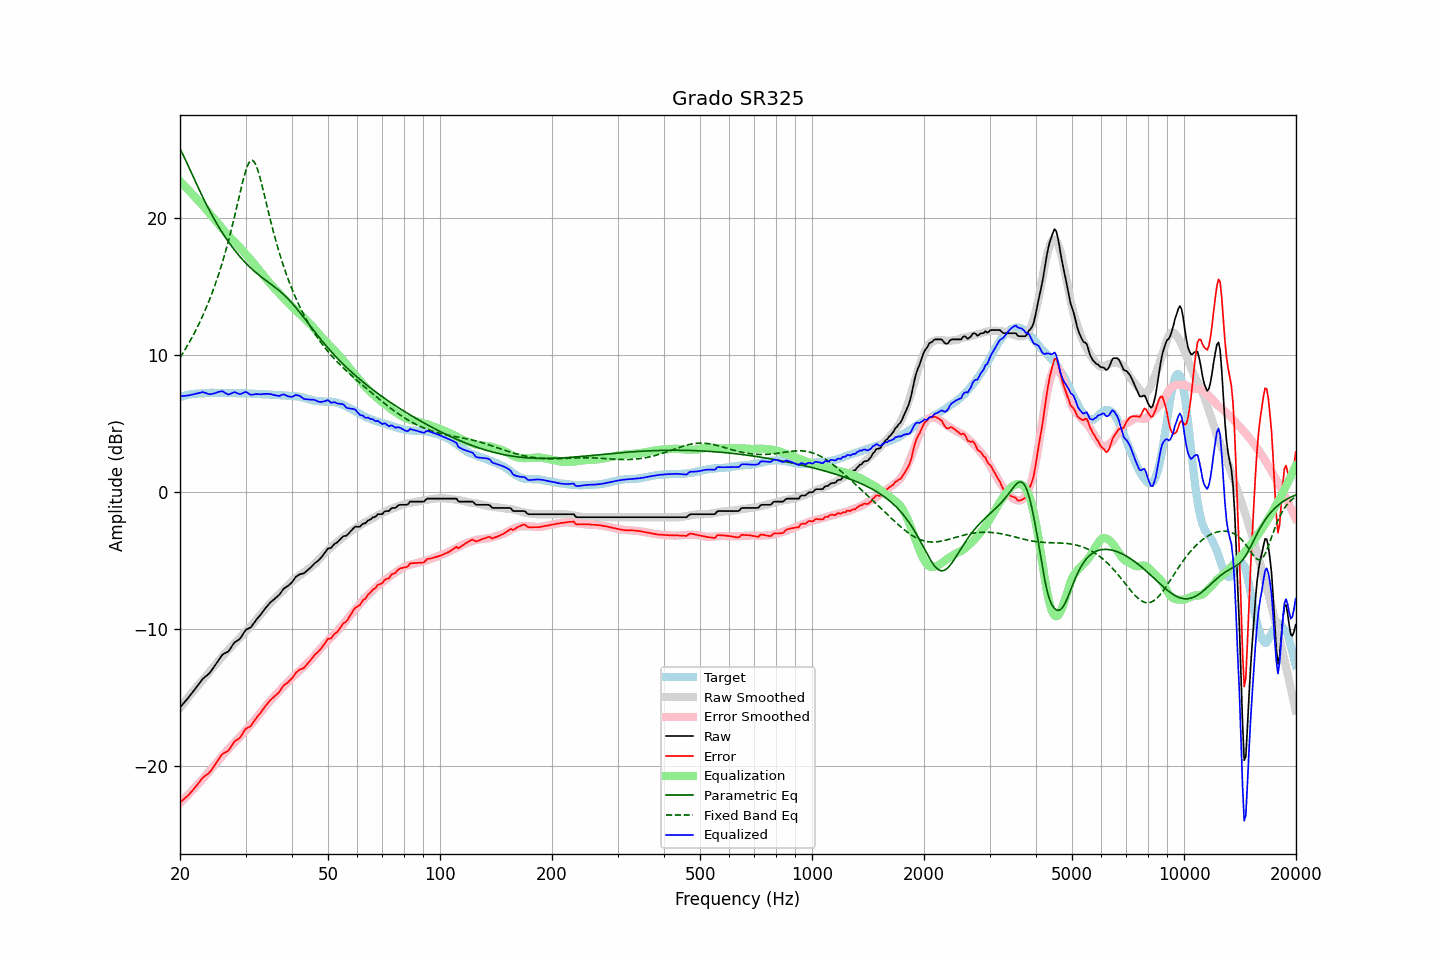

The data file committed next to this chart (first rows):
frequency, raw, error, smoothed, error_smoothed, equalization, parametric_eq, fixed_band_eq, equalized_raw, equalized_smoothed, target
20.00, -15.72, -22.66, -15.75, -22.71, 22.71, 25.08, 9.82, 7.00, 6.96, 6.95
20.20, -15.58, -22.56, -15.60, -22.59, 22.59, 24.86, 10.01, 7.01, 6.99, 6.98
20.40, -15.44, -22.46, -15.45, -22.47, 22.47, 24.62, 10.19, 7.02, 7.02, 7.01
20.61, -15.31, -22.35, -15.30, -22.34, 22.34, 24.38, 10.39, 7.04, 7.05, 7.04
20.81, -15.16, -22.25, -15.15, -22.22, 22.22, 24.13, 10.58, 7.06, 7.07, 7.08
21.02, -15.04, -22.16, -15.00, -22.10, 22.10, 23.87, 10.78, 7.06, 7.10, 7.12
21.23, -14.89, -22.02, -14.85, -21.97, 21.97, 23.61, 10.99, 7.09, 7.12, 7.13
21.44, -14.73, -21.89, -14.71, -21.85, 21.85, 23.35, 11.20, 7.11, 7.14, 7.15
21.66, -14.59, -21.76, -14.56, -21.72, 21.72, 23.10, 11.42, 7.13, 7.16, 7.17
21.87, -14.43, -21.61, -14.42, -21.60, 21.60, 22.84, 11.64, 7.16, 7.18, 7.18
22.09, -14.27, -21.47, -14.28, -21.47, 21.47, 22.58, 11.87, 7.20, 7.19, 7.20
22.31, -14.11, -21.31, -14.14, -21.34, 21.34, 22.33, 12.11, 7.23, 7.20, 7.20
22.54, -13.97, -21.18, -14.00, -21.22, 21.22, 22.08, 12.35, 7.25, 7.22, 7.21
22.76, -13.80, -21.02, -13.87, -21.09, 21.09, 21.83, 12.60, 7.28, 7.22, 7.22
22.99, -13.65, -20.86, -13.73, -20.96, 20.96, 21.59, 12.85, 7.31, 7.23, 7.22
23.22, -13.55, -20.77, -13.59, -20.83, 20.83, 21.35, 13.12, 7.29, 7.24, 7.23
23.45, -13.45, -20.68, -13.46, -20.70, 20.70, 21.11, 13.39, 7.25, 7.24, 7.24
23.69, -13.36, -20.60, -13.31, -20.56, 20.56, 20.88, 13.67, 7.20, 7.25, 7.25
23.92, -13.25, -20.51, -13.16, -20.42, 20.42, 20.66, 13.96, 7.16, 7.25, 7.25
24.16, -13.11, -20.38, -13.02, -20.27, 20.27, 20.43, 14.26, 7.16, 7.25, 7.26
24.40, -12.94, -20.22, -12.87, -20.13, 20.13, 20.22, 14.56, 7.19, 7.26, 7.27
24.65, -12.79, -20.05, -12.74, -19.99, 19.99, 20.00, 14.88, 7.21, 7.26, 7.26
24.89, -12.61, -19.87, -12.60, -19.86, 19.86, 19.80, 15.21, 7.25, 7.26, 7.26
25.14, -12.44, -19.70, -12.47, -19.73, 19.73, 19.60, 15.55, 7.29, 7.26, 7.26
25.39, -12.26, -19.52, -12.33, -19.59, 19.59, 19.40, 15.90, 7.33, 7.26, 7.26
25.65, -12.10, -19.35, -12.18, -19.45, 19.45, 19.20, 16.27, 7.35, 7.26, 7.26
25.91, -11.92, -19.17, -12.04, -19.30, 19.30, 19.02, 16.64, 7.38, 7.26, 7.25
26.16, -11.82, -19.07, -11.90, -19.15, 19.15, 18.83, 17.04, 7.34, 7.26, 7.26
26.43, -11.76, -19.01, -11.76, -19.02, 19.02, 18.65, 17.44, 7.26, 7.25, 7.25
26.69, -11.70, -18.95, -11.64, -18.89, 18.89, 18.48, 17.86, 7.19, 7.25, 7.25
26.96, -11.64, -18.89, -11.52, -18.77, 18.77, 18.31, 18.30, 7.13, 7.25, 7.25
27.23, -11.48, -18.73, -11.40, -18.64, 18.64, 18.14, 18.75, 7.17, 7.24, 7.25
27.50, -11.30, -18.55, -11.27, -18.52, 18.52, 17.98, 19.21, 7.22, 7.24, 7.25
27.77, -11.11, -18.35, -11.15, -18.39, 18.39, 17.83, 19.69, 7.28, 7.24, 7.24
28.05, -10.96, -18.19, -11.03, -18.27, 18.27, 17.67, 20.18, 7.31, 7.24, 7.24
28.33, -10.89, -18.11, -10.91, -18.15, 18.15, 17.53, 20.68, 7.26, 7.24, 7.22
28.62, -10.82, -18.05, -10.79, -18.02, 18.02, 17.38, 21.19, 7.21, 7.23, 7.23
28.90, -10.74, -17.97, -10.67, -17.90, 17.90, 17.24, 21.69, 7.16, 7.23, 7.23
29.19, -10.59, -17.80, -10.54, -17.77, 17.77, 17.11, 22.19, 7.18, 7.23, 7.22
29.48, -10.39, -17.62, -10.41, -17.63, 17.63, 16.98, 22.67, 7.24, 7.22, 7.23
29.78, -10.21, -17.43, -10.28, -17.50, 17.50, 16.85, 23.12, 7.29, 7.22, 7.23
30.08, -10.05, -17.27, -10.16, -17.37, 17.37, 16.73, 23.51, 7.32, 7.21, 7.22
30.38, -9.99, -17.20, -10.04, -17.25, 17.25, 16.61, 23.84, 7.26, 7.21, 7.21
30.68, -9.94, -17.15, -9.92, -17.12, 17.12, 16.49, 24.08, 7.18, 7.20, 7.21
30.99, -9.88, -17.07, -9.79, -16.99, 16.99, 16.38, 24.22, 7.11, 7.20, 7.20
31.30, -9.72, -16.91, -9.65, -16.85, 16.85, 16.27, 24.24, 7.13, 7.19, 7.19
31.61, -9.56, -16.75, -9.51, -16.70, 16.70, 16.17, 24.15, 7.14, 7.19, 7.19
31.93, -9.39, -16.57, -9.37, -16.55, 16.55, 16.06, 23.95, 7.16, 7.18, 7.18
32.24, -9.23, -16.40, -9.23, -16.40, 16.40, 15.96, 23.66, 7.17, 7.18, 7.17
32.57, -9.10, -16.26, -9.09, -16.26, 16.26, 15.87, 23.29, 7.16, 7.17, 7.16
32.89, -8.96, -16.13, -8.95, -16.11, 16.11, 15.77, 22.87, 7.15, 7.16, 7.16
33.22, -8.81, -15.96, -8.81, -15.97, 15.97, 15.68, 22.41, 7.16, 7.16, 7.16
33.55, -8.64, -15.80, -8.67, -15.82, 15.82, 15.59, 21.93, 7.18, 7.15, 7.15
33.89, -8.49, -15.64, -8.53, -15.67, 15.67, 15.50, 21.44, 7.19, 7.15, 7.15
34.23, -8.35, -15.49, -8.39, -15.53, 15.53, 15.42, 20.95, 7.18, 7.14, 7.15
34.57, -8.22, -15.35, -8.25, -15.39, 15.39, 15.33, 20.46, 7.17, 7.14, 7.13
34.92, -8.08, -15.21, -8.12, -15.25, 15.25, 15.24, 19.98, 7.17, 7.13, 7.13
35.27, -7.97, -15.09, -7.99, -15.12, 15.12, 15.16, 19.52, 7.15, 7.12, 7.13
35.62, -7.88, -14.99, -7.87, -14.99, 14.99, 15.07, 19.07, 7.11, 7.12, 7.11
35.97, -7.78, -14.88, -7.75, -14.86, 14.86, 14.98, 18.63, 7.08, 7.11, 7.11
... 635 more rows
